Run: headless pygame with SDL's dummy video driver; simulated clock (each Clock.tick advances the game by its frame time, no real sleeping); random seed 0; keys injected as events and as key.get_pressed() state; no mouse input.
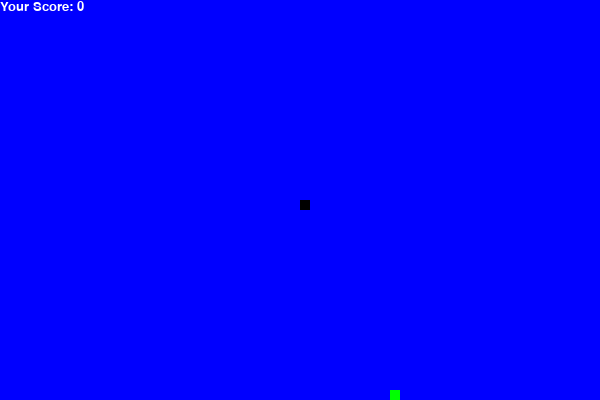
Frame 1 of 2 · flips 1–60 · no input
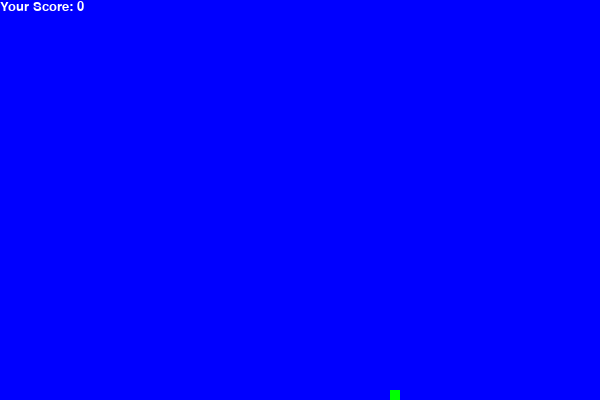
Frame 2 of 2 · flips 61–180 · tapped SPACE, RETURN · held RIGHT (→), D (game ended)

The pygame program that drew these frames:

import pygame
import random

pygame.init()

# colors
red = (255,0,0)
green = (0,255,0)
blue = (0,0,255)
black= (0,0,0)
white = (255,255,255)

# window setup
window_width = 600
window_height = 400
window = pygame.display.set_mode((window_width, window_height))

game_over = False

# snake/food block size 10 x 10
block = 10

# snake initial coordinate
x1 = 300
y1 = 200
# snake coordinate changes
x1_change = 0       
y1_change = 0

# initial food coordinate
food_x = round(random.randrange(0, window_width - block)/10)*10
food_y = round(random.randrange(0, window_height - block)/10)*10

# initial snake length
snake_length = 0
snake_list = []

# score text font setting
score_font = pygame.font.SysFont("comicsansms", 20)

def score_text(score):
    value = score_font.render("Your Score: " + str(score), True, white)
    window.blit(value, [0, 0])

def snake(snake_list):
    for x in snake_list:
        pygame.draw.rect(window, black, [x[0], x[1], block, block])

def food():
    pygame.draw.rect(window, green, [food_x, food_y, block, block])
    

while not game_over:
    # get event in the screen
    """
    pygame keyboard key constants (event.key)
    K_UP                  up arrow
    K_DOWN                down arrow
    K_RIGHT               right arrow
    K_LEFT                left arrow

    usage: pygame.K_UP
    """
    for event in pygame.event.get():
        if event.type == pygame.QUIT:
            game_over = True
            
        if event.type == pygame.KEYDOWN:
            if event.key == pygame.K_UP:
                x1_change = 0
                y1_change = -10

            elif event.key == pygame.K_DOWN:
                x1_change = 0
                y1_change = 10
            elif event.key == pygame.K_RIGHT:
                x1_change = 10
                y1_change = 0
            elif event.key == pygame.K_LEFT:
                x1_change = -10
                y1_change = 0
        
    x1 = x1 + x1_change
    y1 = y1 + y1_change

    # update window display
    window.fill(blue)

    # update snake
    snake_head = []
    snake_head.append(x1)
    snake_head.append(y1)
    snake_list.append(snake_head)
    snake(snake_list)
    # update snake movement
    if len(snake_list) > snake_length:
        del snake_list[0]

    food()
    score_text(snake_length)
    pygame.display.update()
    # when snake eat food
    if x1 == food_x and y1 == food_y:
        food_x = round(random.randrange(0, window_width - block)/10)*10
        food_y = round(random.randrange(0, window_height - block)/10)*10
        food()
        snake_length = snake_length + 1

    #  when collide with border
    if (x1 >= window_width or x1 < 0) or (y1>= window_height or y1 < 0):
        game_over = True 

    pygame.time.delay(100)

pygame.quit()
